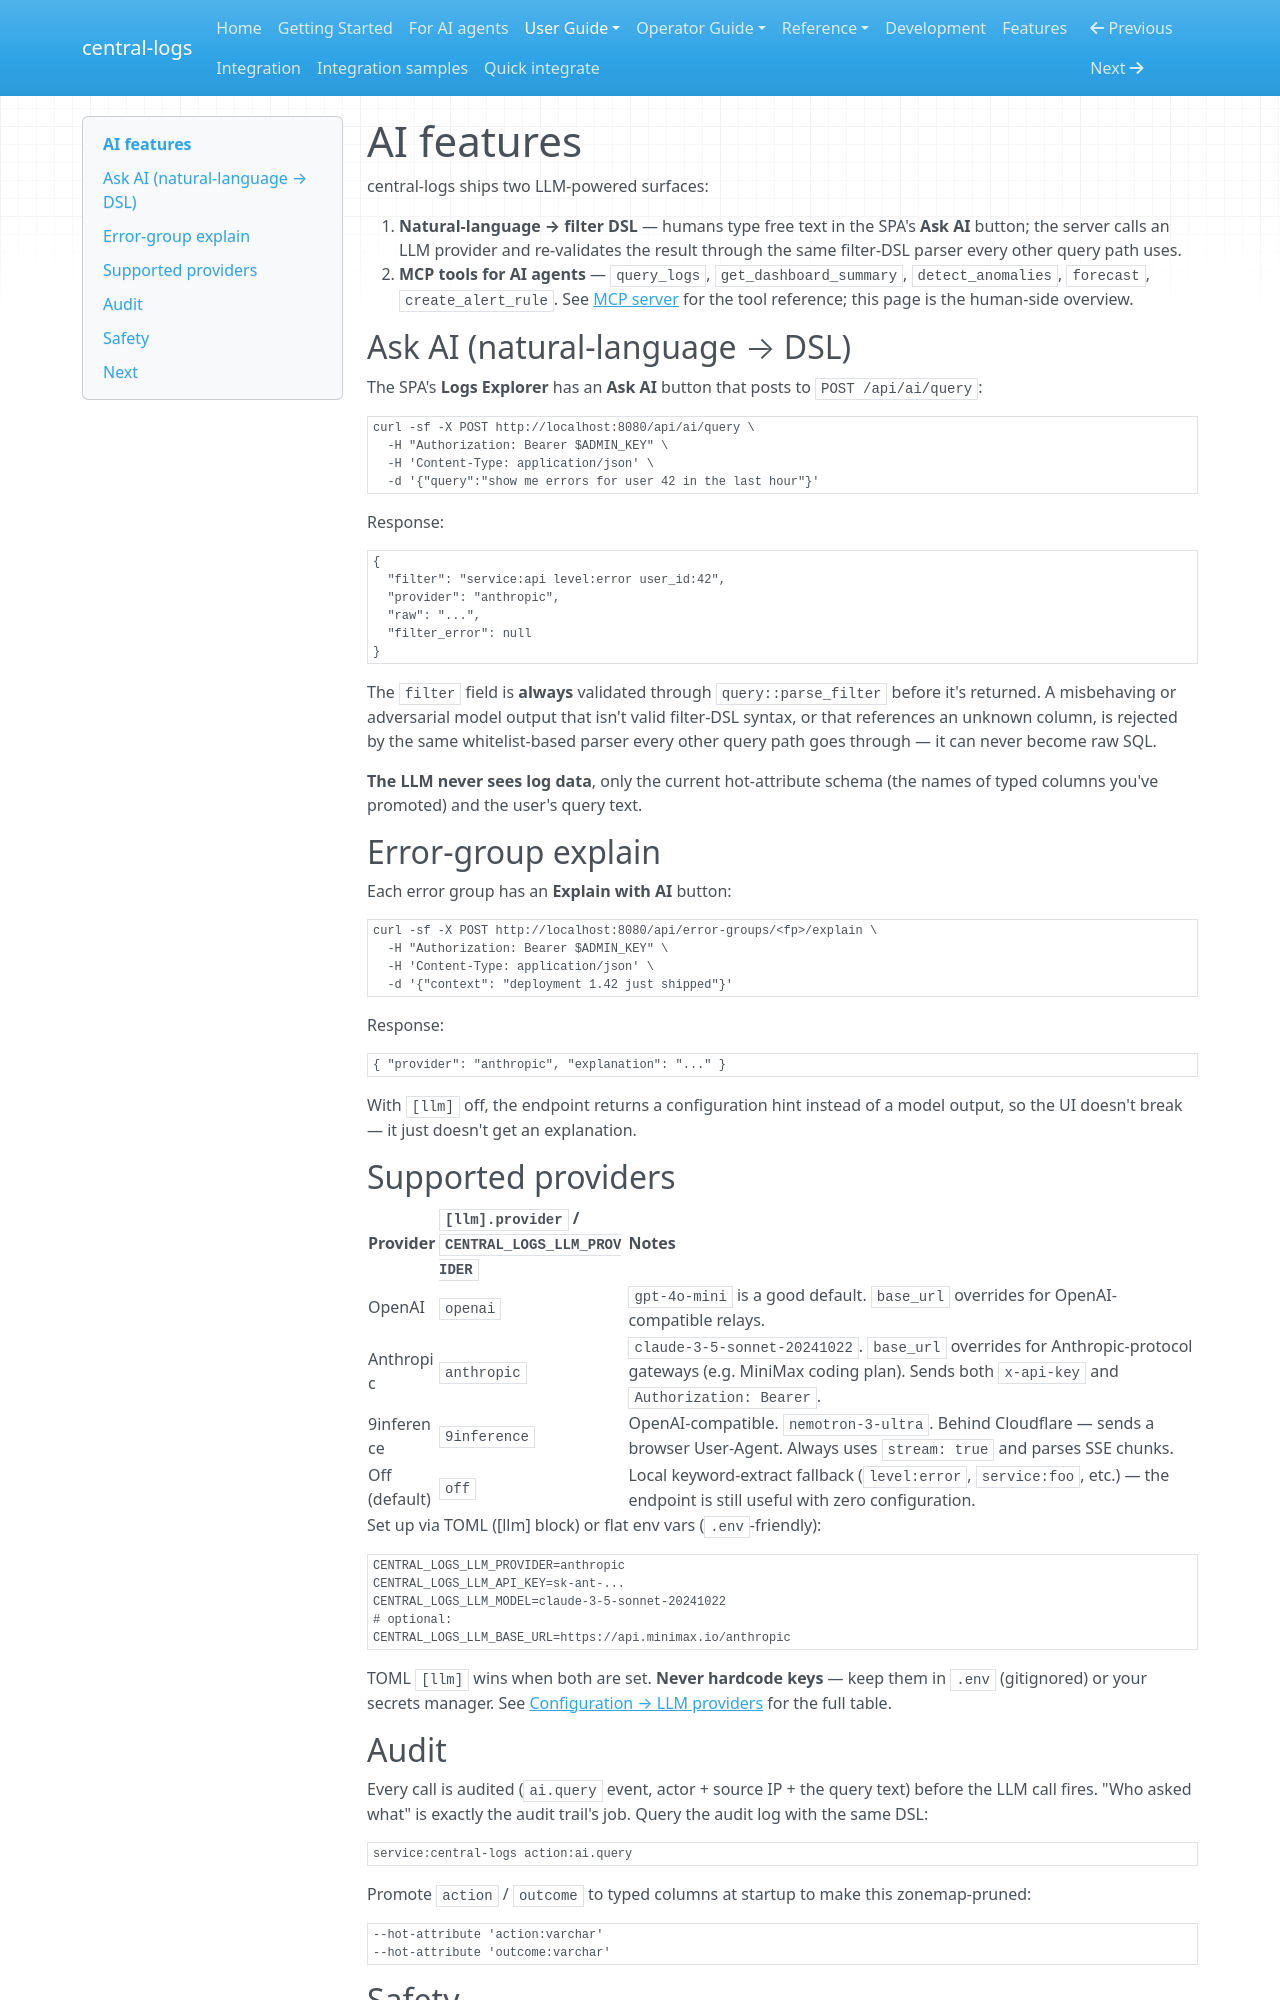

repository: kamilersz/central-logs · page: ai/index.html · generator: mkdocs

# AI features

central-logs ships two LLM-powered surfaces:

1. **Natural-language → filter DSL** — humans type free text in the
   SPA's **Ask AI** button; the server calls an LLM provider and
   re-validates the result through the same filter-DSL parser every
   other query path uses.
2. **MCP tools for AI agents** — `query_logs`,
   `get_dashboard_summary`, `detect_anomalies`, `forecast`,
   `create_alert_rule`. See [MCP server](mcp.md) for the tool
   reference; this page is the human-side overview.

## Ask AI (natural-language → DSL)

The SPA's **Logs Explorer** has an **Ask AI** button that posts to
`POST /api/ai/query`:

```bash
curl -sf -X POST http://localhost:8080/api/ai/query \
  -H "Authorization: Bearer $ADMIN_KEY" \
  -H 'Content-Type: application/json' \
  -d '{"query":"show me errors for user 42 in the last hour"}'
```

Response:

```json
{
  "filter": "service:api level:error user_id:42",
  "provider": "anthropic",
  "raw": "...",
  "filter_error": null
}
```

The `filter` field is **always** validated through `query::parse_filter`
before it's returned. A misbehaving or adversarial model output that
isn't valid filter-DSL syntax, or that references an unknown column, is
rejected by the same whitelist-based parser every other query path
goes through — it can never become raw SQL.

**The LLM never sees log data**, only the current hot-attribute schema
(the names of typed columns you've promoted) and the user's query
text.

## Error-group explain

Each error group has an **Explain with AI** button:

```bash
curl -sf -X POST http://localhost:8080/api/error-groups/<fp>/explain \
  -H "Authorization: Bearer $ADMIN_KEY" \
  -H 'Content-Type: application/json' \
  -d '{"context": "deployment 1.42 just shipped"}'
```

Response:

```json
{ "provider": "anthropic", "explanation": "..." }
```

With `[llm]` off, the endpoint returns a configuration hint instead
of a model output, so the UI doesn't break — it just doesn't get an
explanation.

## Supported providers

| Provider | `[llm].provider` / `CENTRAL_LOGS_LLM_PROVIDER` | Notes |
|---|---|---|
| OpenAI | `openai` | `gpt-4o-mini` is a good default. `base_url` overrides for OpenAI-compatible relays. |
| Anthropic | `anthropic` | `claude-3-5-sonnet-20241022`. `base_url` overrides for Anthropic-protocol gateways (e.g. MiniMax coding plan). Sends both `x-api-key` and `Authorization: Bearer`. |
| 9inference | `9inference` | OpenAI-compatible. `nemotron-3-ultra`. Behind Cloudflare — sends a browser User-Agent. Always uses `stream: true` and parses SSE chunks. |
| Off (default) | `off` | Local keyword-extract fallback (`level:error`, `service:foo`, etc.) — the endpoint is still useful with zero configuration. |

Set up via TOML ([llm] block) or flat env vars (`.env`-friendly):

```bash
CENTRAL_LOGS_LLM_PROVIDER=anthropic
CENTRAL_LOGS_LLM_API_KEY=sk-ant-...
CENTRAL_LOGS_LLM_MODEL=claude-3-5-sonnet-20241022
# optional:
CENTRAL_LOGS_LLM_BASE_URL=https://api.minimax.io/anthropic
```

TOML `[llm]` wins when both are set. **Never hardcode keys** — keep
them in `.env` (gitignored) or your secrets manager. See
[Configuration → LLM providers](CONFIGURATION.md) for the full
table.
